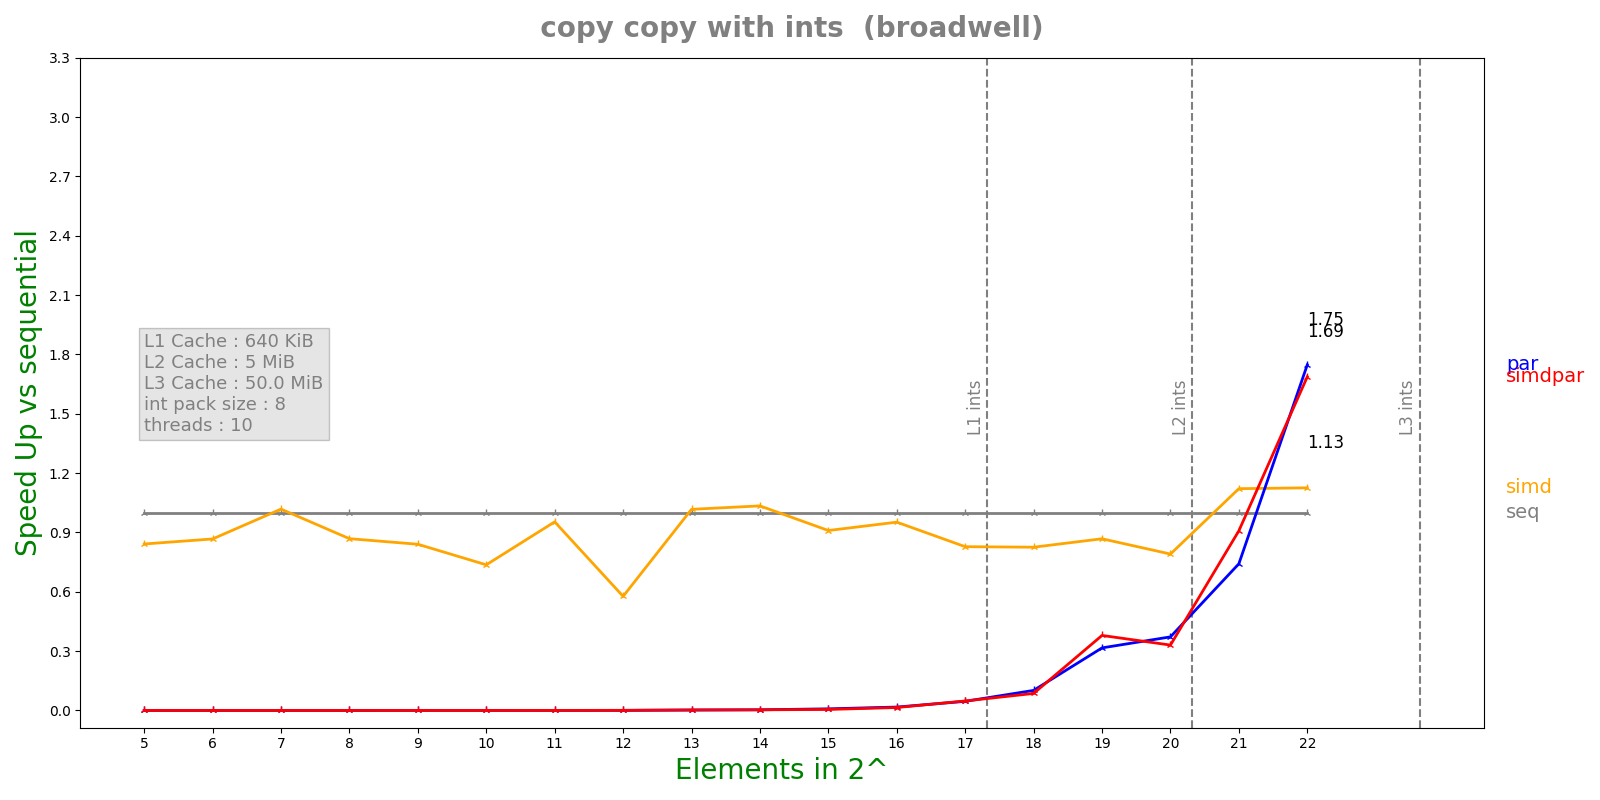

The data file committed next to this chart (first rows):
n, lane, threads, seq, simd, par, simdpar
5, 8, 10, 5.412e-08, 6.43e-08, 0.001308, 0.001105
6, 8, 10, 3.252e-08, 3.75e-08, 0.0006901, 0.0006401
7, 8, 10, 4.5e-08, 4.42e-08, 0.0007091, 0.0006407
8, 8, 10, 5.09e-08, 5.86e-08, 0.000702, 0.0007584
9, 8, 10, 7.792e-08, 9.272e-08, 0.0006306, 0.0007085
10, 8, 10, 1.276e-07, 1.7328e-07, 0.0007465, 0.001018
11, 8, 10, 2.4152e-07, 2.5324e-07, 0.0008866, 0.0009465
12, 8, 10, 4.1644e-07, 7.2168e-07, 0.001097, 0.000756
13, 8, 10, 2.11128e-06, 2.07596e-06, 0.001044, 0.0008102
14, 8, 10, 4.03808e-06, 3.90384e-06, 0.001249, 0.00125
15, 8, 10, 9.75083e-06, 1.07164e-05, 0.001192, 0.001911
16, 8, 10, 2.80287e-05, 2.94378e-05, 0.001634, 0.001892
17, 8, 10, 6.68209e-05, 8.06914e-05, 0.00145, 0.001395
18, 8, 10, 0.0001601, 0.0001939, 0.001578, 0.00186
19, 8, 10, 0.0006029, 0.0006945, 0.001906, 0.00159
20, 8, 10, 0.0006903, 0.0008728, 0.001855, 0.002088
21, 8, 10, 0.001993, 0.001777, 0.002687, 0.002194
22, 8, 10, 0.004057, 0.003604, 0.002321, 0.002405
